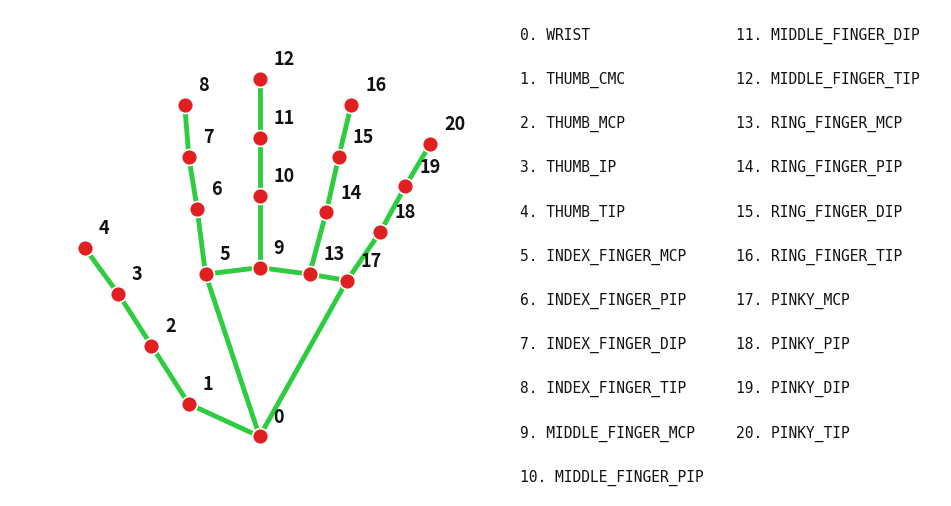

Reproduce this figure in Python. (Note: this script raises an exception after producing the figure.)
# Genera docs/assets/hand-landmarks.png: los 21 landmarks de MediaPipe
# con sus conexiones, numerados y con nombres (recurso del README).
import matplotlib
matplotlib.use("Agg")
import matplotlib.pyplot as plt

# Posiciones esquemáticas de cada landmark (x, y) — una mano abierta.
PTS = {
    0: (0.55, 0.00),
    1: (0.38, 0.10), 2: (0.29, 0.28), 3: (0.21, 0.44), 4: (0.13, 0.58),
    5: (0.42, 0.50), 6: (0.40, 0.70), 7: (0.38, 0.86), 8: (0.37, 1.02),
    9: (0.55, 0.52), 10: (0.55, 0.74), 11: (0.55, 0.92), 12: (0.55, 1.10),
    13: (0.67, 0.50), 14: (0.71, 0.69), 15: (0.74, 0.86), 16: (0.77, 1.02),
    17: (0.76, 0.48), 18: (0.84, 0.63), 19: (0.90, 0.77), 20: (0.96, 0.90),
}
BONES = [[0,1],[1,2],[2,3],[3,4],[0,5],[5,6],[6,7],[7,8],[5,9],
         [9,10],[10,11],[11,12],[9,13],[13,14],[14,15],[15,16],
         [13,17],[17,18],[18,19],[19,20],[0,17]]
NAMES = ["WRIST", "THUMB_CMC", "THUMB_MCP", "THUMB_IP", "THUMB_TIP",
         "INDEX_FINGER_MCP", "INDEX_FINGER_PIP", "INDEX_FINGER_DIP",
         "INDEX_FINGER_TIP", "MIDDLE_FINGER_MCP", "MIDDLE_FINGER_PIP",
         "MIDDLE_FINGER_DIP", "MIDDLE_FINGER_TIP", "RING_FINGER_MCP",
         "RING_FINGER_PIP", "RING_FINGER_DIP", "RING_FINGER_TIP",
         "PINKY_MCP", "PINKY_PIP", "PINKY_DIP", "PINKY_TIP"]

fig = plt.figure(figsize=(9.6, 5.4), dpi=160)
ax = fig.add_axes([0.02, 0.06, 0.52, 0.86])
ax.set_xlim(-0.05, 1.15); ax.set_ylim(-0.15, 1.28)
ax.axis("off"); fig.patch.set_facecolor("#ffffff")

for a, b in BONES:
    ax.plot([PTS[a][0], PTS[b][0]], [PTS[a][1], PTS[b][1]],
            color="#2ecc40", lw=3.5, zorder=1, solid_capstyle="round")
xs = [p[0] for p in PTS.values()]; ys = [p[1] for p in PTS.values()]
ax.scatter(xs, ys, s=130, color="#e02020", zorder=2, edgecolors="white", lw=1.2)
for i, (x, y) in PTS.items():
    ax.annotate(str(i), (x, y), xytext=(10, 10), textcoords="offset points",
                fontsize=13, fontweight="bold", color="#111111")

# Listado de nombres en dos columnas a la derecha.
ax2 = fig.add_axes([0.54, 0.04, 0.45, 0.90]); ax2.axis("off")
ax2.set_xlim(0, 2); ax2.set_ylim(0, 11)
for i, name in enumerate(NAMES):
    col, row = divmod(i, 11)
    ax2.text(col + 0.05, 10.6 - row, f"{i}. {name}", fontsize=10.5,
             family="monospace", va="top", color="#111111")

fig.savefig("docs/assets/hand-landmarks.png", facecolor="#ffffff")
print("ok docs/assets/hand-landmarks.png")
